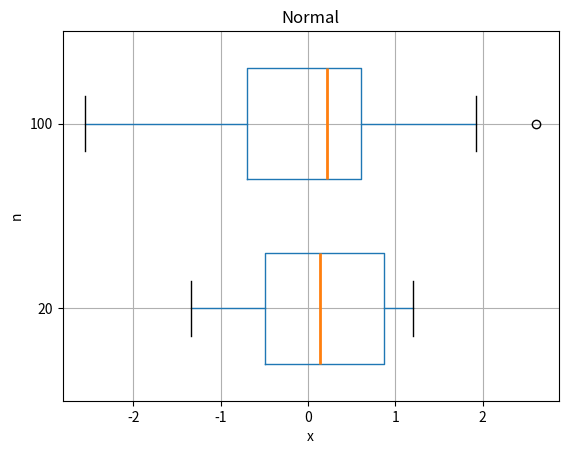
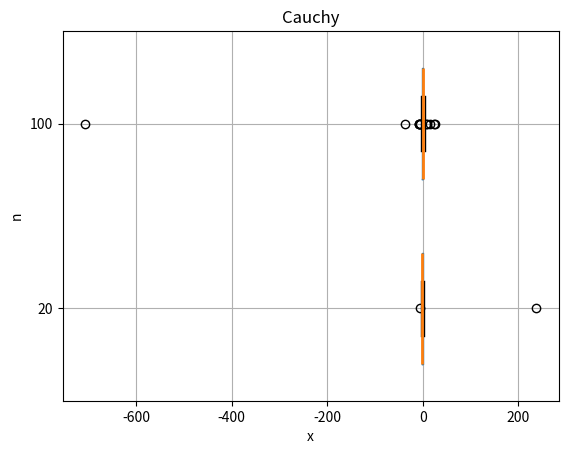
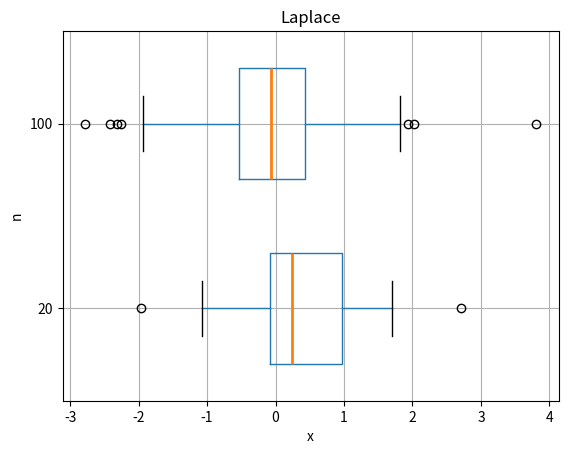
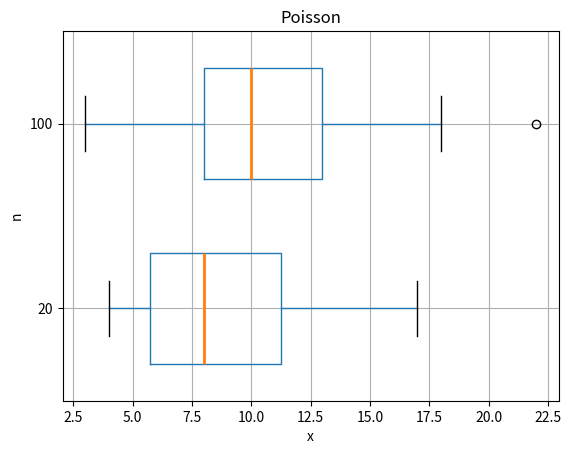
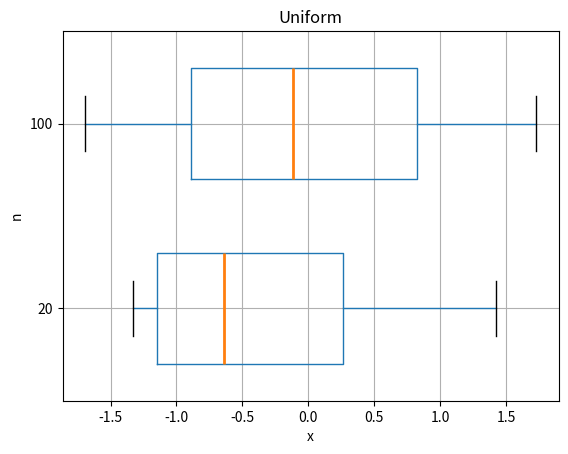

Recreate these plots in Python, in order.
import scipy.stats as ss
import numpy as np
import matplotlib.pyplot as plt
import pandas as pd


def dist_sample(name, n):
    if name.lower() == 'normal':
        return ss.norm.rvs(size=n)
    elif name.lower() == 'cauchy':
        return ss.cauchy.rvs(size=n)
    elif name.lower() == 'laplace':
        return ss.laplace.rvs(size=n, scale=scales['laplace'])
    elif name.lower() == 'poisson':
        return ss.poisson.rvs(size=n, mu=scales['poisson'])
    elif name.lower() == 'uniform':
        return ss.uniform.rvs(size=n, loc=-scales['uniform'], scale=scales['uniform'] * 2)
    else:
        return np.array([])


def draw_boxplot(name):
    plt.figure()
    fig, ax = plt.subplots(1, 1)

    df20 = pd.DataFrame({'20': dist_sample(name, 20)})
    df100 = pd.DataFrame({'100': dist_sample(name, 100)})
    df = pd.concat([df20, df100], axis=1)
    df.boxplot(vert=False, widths=(0.6, 0.6), color={'medians': '#AA4D71'}, medianprops={'linewidth': 2})

    ax.set_title(name)
    ax.set_ylabel('n')
    ax.set_xlabel('x')

    plt.show(block=False)


def get_outlier_fraction(name, n=1000):
    outliers20, outliers100 = [], []
    for _ in range(n):
        smp = {'20': dist_sample(name, 20), '100': dist_sample(name, 100)}
        df20 = pd.DataFrame({'20': smp['20']})
        df100 = pd.DataFrame({'100': smp['100']})
        df = pd.concat([df20, df100], axis=1)
        q1, q3 = df.quantile(q=.25), df.quantile(q=.75)
        x1, x2 = q1 - 1.5 * (q3 - q1), q3 + 1.5 * (q3 - q1)

        outliers20.append(
            (len(smp['20'][smp['20'] < x1['20']]) + len(smp['20'][smp['20'] > x2['20']]))
            / len(smp['20'])
        )
        outliers100.append(
            (len(smp['100'][smp['100'] < x1['100']]) + len(smp['100'][smp['100'] > x2['100']]))
            / len(smp['100'])
        )
    print(name)
    print("{:.4f}".format(sum(outliers20) / n))
    print("{:.4f}".format(sum(outliers100) / n))


dists = [ss.norm, ss.cauchy, ss.laplace, ss.poisson, ss.uniform]
names = ['Normal', 'Cauchy', 'Laplace', 'Poisson', 'Uniform']
scales = {'normal': 1, 'cauchy': 1, 'laplace': 1 / (2 ** 0.5), 'poisson': 10, 'uniform': 3 ** 0.5}

for i in range(len(dists)):
    draw_boxplot(names[i])
    get_outlier_fraction(names[i])
